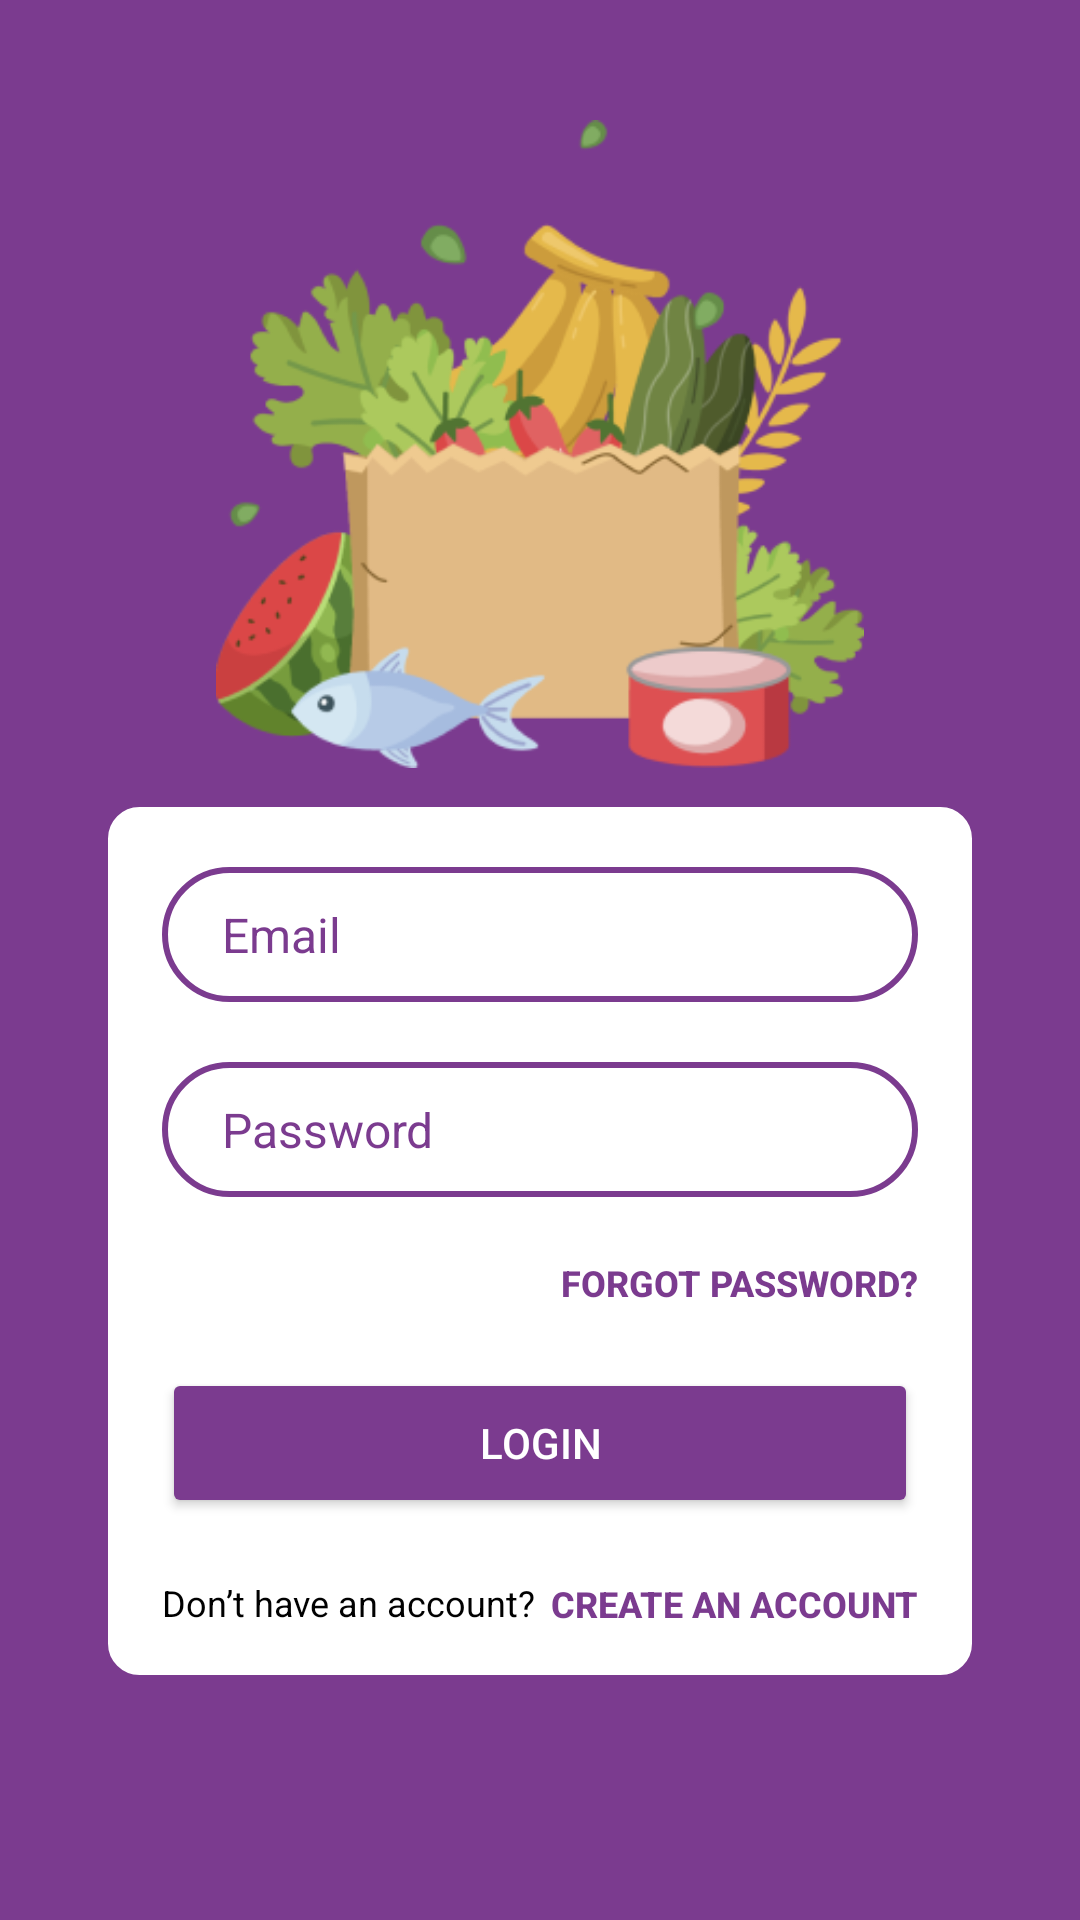

This screen was rendered from an Android layout file. Write that file and the resources it references.
<!-- AndroidManifest.xml: application theme Theme.TubesPAB -->
<!-- res/layout/activity_login.xml -->
<?xml version="1.0" encoding="utf-8"?>
<androidx.constraintlayout.widget.ConstraintLayout xmlns:android="http://schemas.android.com/apk/res/android"
    xmlns:app="http://schemas.android.com/apk/res-auto"
    android:id="@+id/main"
    android:layout_width="match_parent"
    android:layout_height="match_parent"
    android:background="@color/purple">

    <ImageView
        android:id="@+id/imgLogo"
        android:layout_width="0dp"
        android:layout_height="0dp"
        android:src="@drawable/login_icon"
        app:layout_constraintBottom_toBottomOf="@id/guideline5"
        app:layout_constraintDimensionRatio="1:1"
        app:layout_constraintEnd_toEndOf="@id/guideline3"
        app:layout_constraintStart_toStartOf="@id/guideline2" />

    <View
        android:id="@+id/view"
        android:layout_width="0dp"
        android:layout_height="0dp"
        android:layout_marginTop="13dp"
        android:background="@drawable/auth_background_view"
        app:layout_constraintBottom_toBottomOf="@id/tvLabel"
        app:layout_constraintEnd_toEndOf="@id/guideline4"
        app:layout_constraintStart_toStartOf="@id/guideline"
        app:layout_constraintTop_toTopOf="@id/guideline5" />

    <EditText
        android:id="@+id/etEmail"
        android:layout_width="0dp"
        android:layout_height="45dp"
        android:layout_marginTop="20dp"
        android:background="@drawable/auth_input_view"
        android:hint="Email"
        android:inputType="textEmailAddress"
        android:paddingHorizontal="20dp"
        android:textColorHint="@color/purple"
        android:textSize="16sp"
        app:layout_constraintEnd_toEndOf="@id/guideline7"
        app:layout_constraintStart_toStartOf="@id/guideline6"
        app:layout_constraintTop_toTopOf="@id/view" />

    <EditText
        android:id="@+id/etPassword"
        android:layout_width="0dp"
        android:layout_height="45dp"
        android:layout_marginTop="20dp"
        android:background="@drawable/auth_input_view"
        android:hint="Password"
        android:inputType="textPassword"
        android:paddingHorizontal="20dp"
        android:textColorHint="@color/purple"
        android:textSize="16sp"
        app:layout_constraintEnd_toEndOf="@id/guideline7"
        app:layout_constraintStart_toStartOf="@id/guideline6"
        app:layout_constraintTop_toBottomOf="@id/etEmail" />

    <Button
        android:id="@+id/btnForgotPw"
        android:layout_width="wrap_content"
        android:layout_height="25dp"
        android:layout_marginTop="16dp"
        android:background="@android:color/transparent"
        android:padding="0dp"
        android:text="Forgot password?"
        android:textColor="@color/purple"
        android:textSize="12sp"
        android:textStyle="bold"
        app:layout_constraintEnd_toEndOf="@id/guideline7"
        app:layout_constraintTop_toBottomOf="@id/etPassword" />

    <Button
        android:id="@+id/btnLogin"
        android:layout_width="0dp"
        android:layout_height="50dp"
        android:layout_marginTop="16dp"
        android:backgroundTint="#7B3B8F"
        android:text="Login"
        android:textColor="@color/white"
        app:layout_constraintEnd_toEndOf="@id/guideline7"
        app:layout_constraintStart_toStartOf="@id/guideline6"
        app:layout_constraintTop_toBottomOf="@id/btnForgotPw" />

    <TextView
        android:id="@+id/tvLabel"
        android:layout_width="wrap_content"
        android:layout_height="wrap_content"
        android:layout_marginTop="20dp"
        android:paddingBottom="16dp"
        android:text="Don’t have an account?"
        android:textColor="@color/black"
        android:textSize="12sp"
        app:layout_constraintStart_toStartOf="@id/guideline6"
        app:layout_constraintTop_toBottomOf="@id/btnLogin" />

    <Button
        android:id="@+id/btnToRegis"
        android:layout_width="wrap_content"
        android:layout_height="25dp"
        android:layout_marginTop="16dp"
        android:background="@android:color/transparent"
        android:padding="0dp"
        android:text="Create an account"
        android:textColor="@color/purple"
        android:textSize="12sp"
        android:textStyle="bold"
        app:layout_constraintEnd_toEndOf="@id/guideline7"
        app:layout_constraintTop_toBottomOf="@id/btnLogin" />

    <androidx.constraintlayout.widget.Guideline
        android:id="@+id/guideline"
        android:layout_width="wrap_content"
        android:layout_height="wrap_content"
        android:orientation="vertical"
        app:layout_constraintGuide_percent="0.1" />

    <androidx.constraintlayout.widget.Guideline
        android:id="@+id/guideline2"
        android:layout_width="wrap_content"
        android:layout_height="wrap_content"
        android:orientation="vertical"
        app:layout_constraintGuide_percent="0.20" />

    <androidx.constraintlayout.widget.Guideline
        android:id="@+id/guideline3"
        android:layout_width="wrap_content"
        android:layout_height="wrap_content"
        android:orientation="vertical"
        app:layout_constraintGuide_percent="0.80" />

    <androidx.constraintlayout.widget.Guideline
        android:id="@+id/guideline4"
        android:layout_width="wrap_content"
        android:layout_height="wrap_content"
        android:orientation="vertical"
        app:layout_constraintGuide_percent="0.9" />

    <androidx.constraintlayout.widget.Guideline
        android:id="@+id/guideline5"
        android:layout_width="wrap_content"
        android:layout_height="wrap_content"
        android:orientation="horizontal"
        app:layout_constraintGuide_percent="0.4" />

    <androidx.constraintlayout.widget.Guideline
        android:id="@+id/guideline6"
        android:layout_width="wrap_content"
        android:layout_height="wrap_content"
        android:orientation="vertical"
        app:layout_constraintGuide_percent="0.15" />

    <androidx.constraintlayout.widget.Guideline
        android:id="@+id/guideline7"
        android:layout_width="wrap_content"
        android:layout_height="wrap_content"
        android:orientation="vertical"
        app:layout_constraintGuide_percent="0.85" />

</androidx.constraintlayout.widget.ConstraintLayout>
<!-- resources referenced by this layout -->
<resources>
  <color name="black">#FF000000</color>
  <color name="purple">#7B3B8F</color>
  <color name="white">#FFFFFFFF</color>
  <!-- drawable auth_background_view (drawable) -->
  <shape xmlns:android="http://schemas.android.com/apk/res/android">
      <solid android:color="@color/white" />
      <corners android:radius="10dp" />
      <stroke
          android:width="1dp"
          android:color="@color/white" />
  </shape>
  <!-- drawable auth_input_view (drawable) -->
  <shape xmlns:android="http://schemas.android.com/apk/res/android">
      <solid android:color="@android:color/white" />
      <corners android:radius="27dp" />
      <stroke
          android:width="2dp"
          android:color="@color/purple" />
  </shape>
  <!-- drawable login_icon: png bitmap (drawable, 46936 bytes) -->
  <style name="Theme.TubesPAB" parent="Base.Theme.TubesPAB" />
  <style name="Base.Theme.TubesPAB" parent="Theme.Material3.DayNight.NoActionBar">
          
          
      </style>
</resources>
